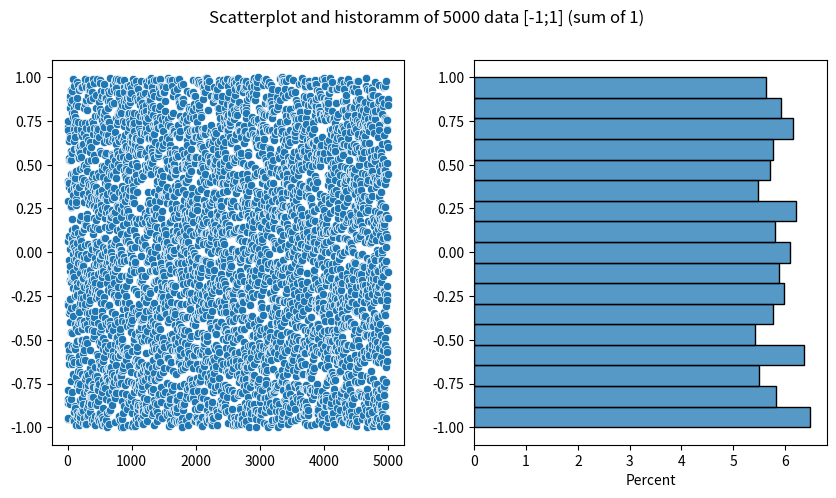
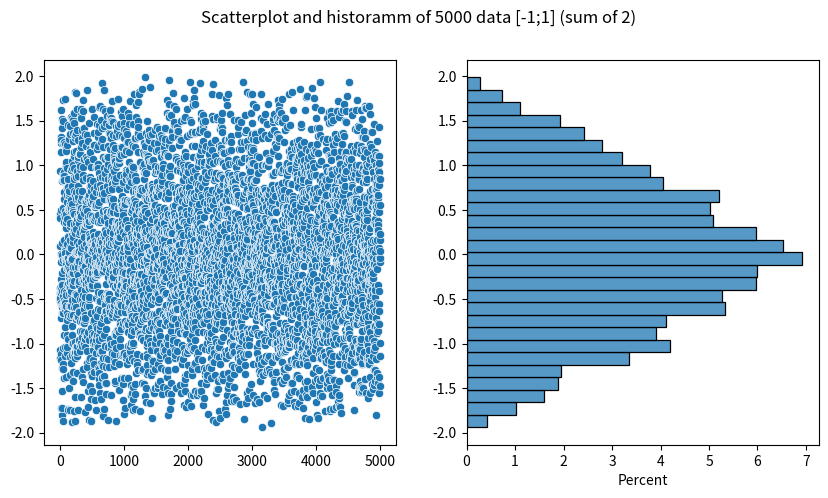
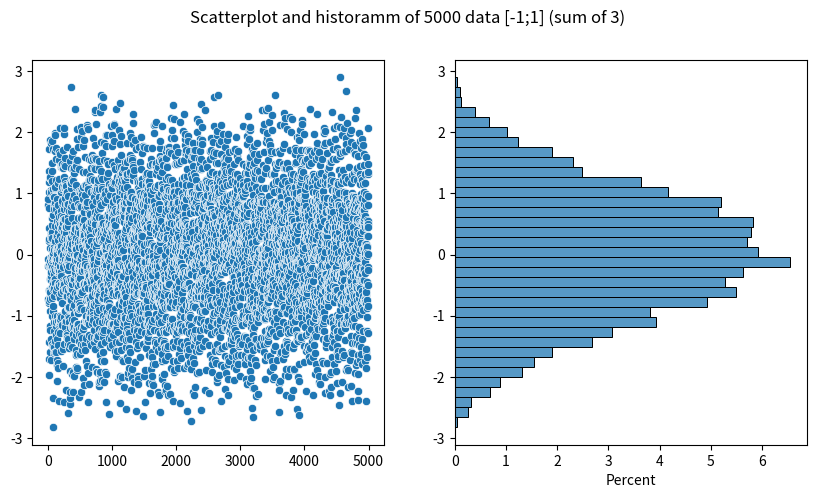
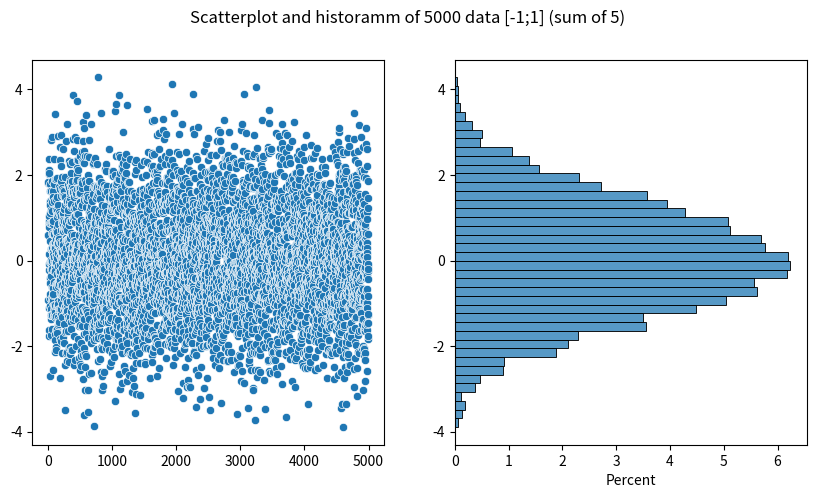
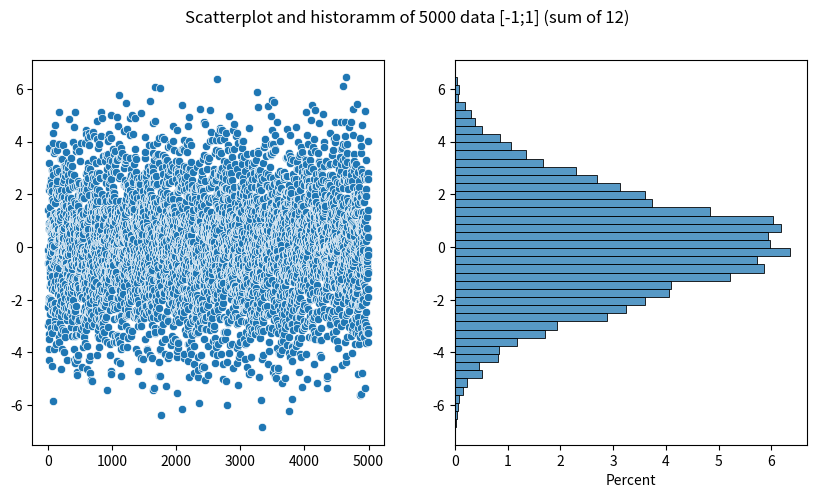
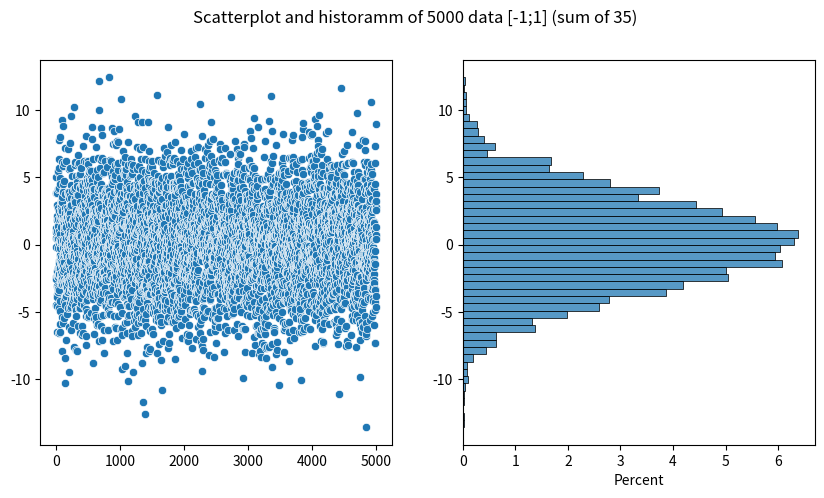

These figures' Python source, in order:
import numpy as np
import scipy as sp
import pandas as pd
import matplotlib.pyplot as plt
import seaborn as sns

# generate N uniform distributed random value between A and B
# plot scatterplot on one half plot and horisontally oriented histogramm on second
# define function and use seaborn as sns for plot
def scatter_hist(N,A,B,k=1):

    # generate N uniform distributed random value between A and B
    data=np.zeros(N)
    for i in range(k):
        data = data+np.random.uniform(A, B, N)

    fig, axes = plt.subplots(1,2,figsize=(10,5))
    fig.suptitle(f"Scatterplot and historamm of {N} data [{A};{B}] (sum of {k})")

    # plot scatterplot on one half plot
    sns.scatterplot(x=np.arange(N),y=data, ax=axes[0])

    # plot histogramm on second
    sns.histplot(y=data, ax=axes[1],stat='percent')
    plt.show()
    return data

for i in [1,2,3,5,12,35]:
    scatter_hist(5000,-1,1,i)
